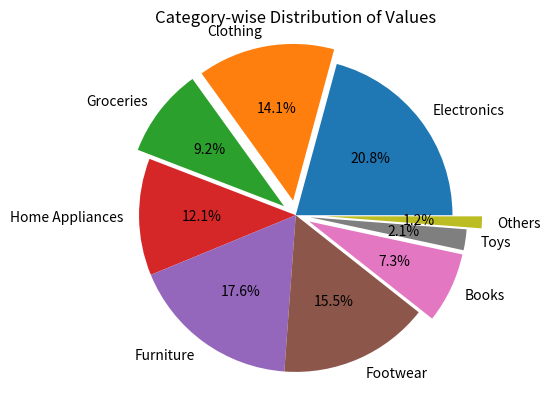

Write Python code to recreate this figure.
import matplotlib.pylab as plt
b=[1190,810,528,691,1009,889,416,123,70]
a=["Electronics","Clothing","Groceries","Home Appliances","Furniture","Footwear","Books","Toys","Others"]
plt.title("Category-wise Distribution of Values")
plt.axis("equal")
plt.pie(b,labels=a,autopct="%0.1f%%",radius=1.06,explode=[0,0.1,0.1,0,0,0,0.1,0.1,0.2])
plt.savefig(r"C:\Users\<user>\OneDrive\Desktop\python\tictactoe\piechart.png",bbox_inches="tight",pad_inches=4,transparent=True)
plt.show()
